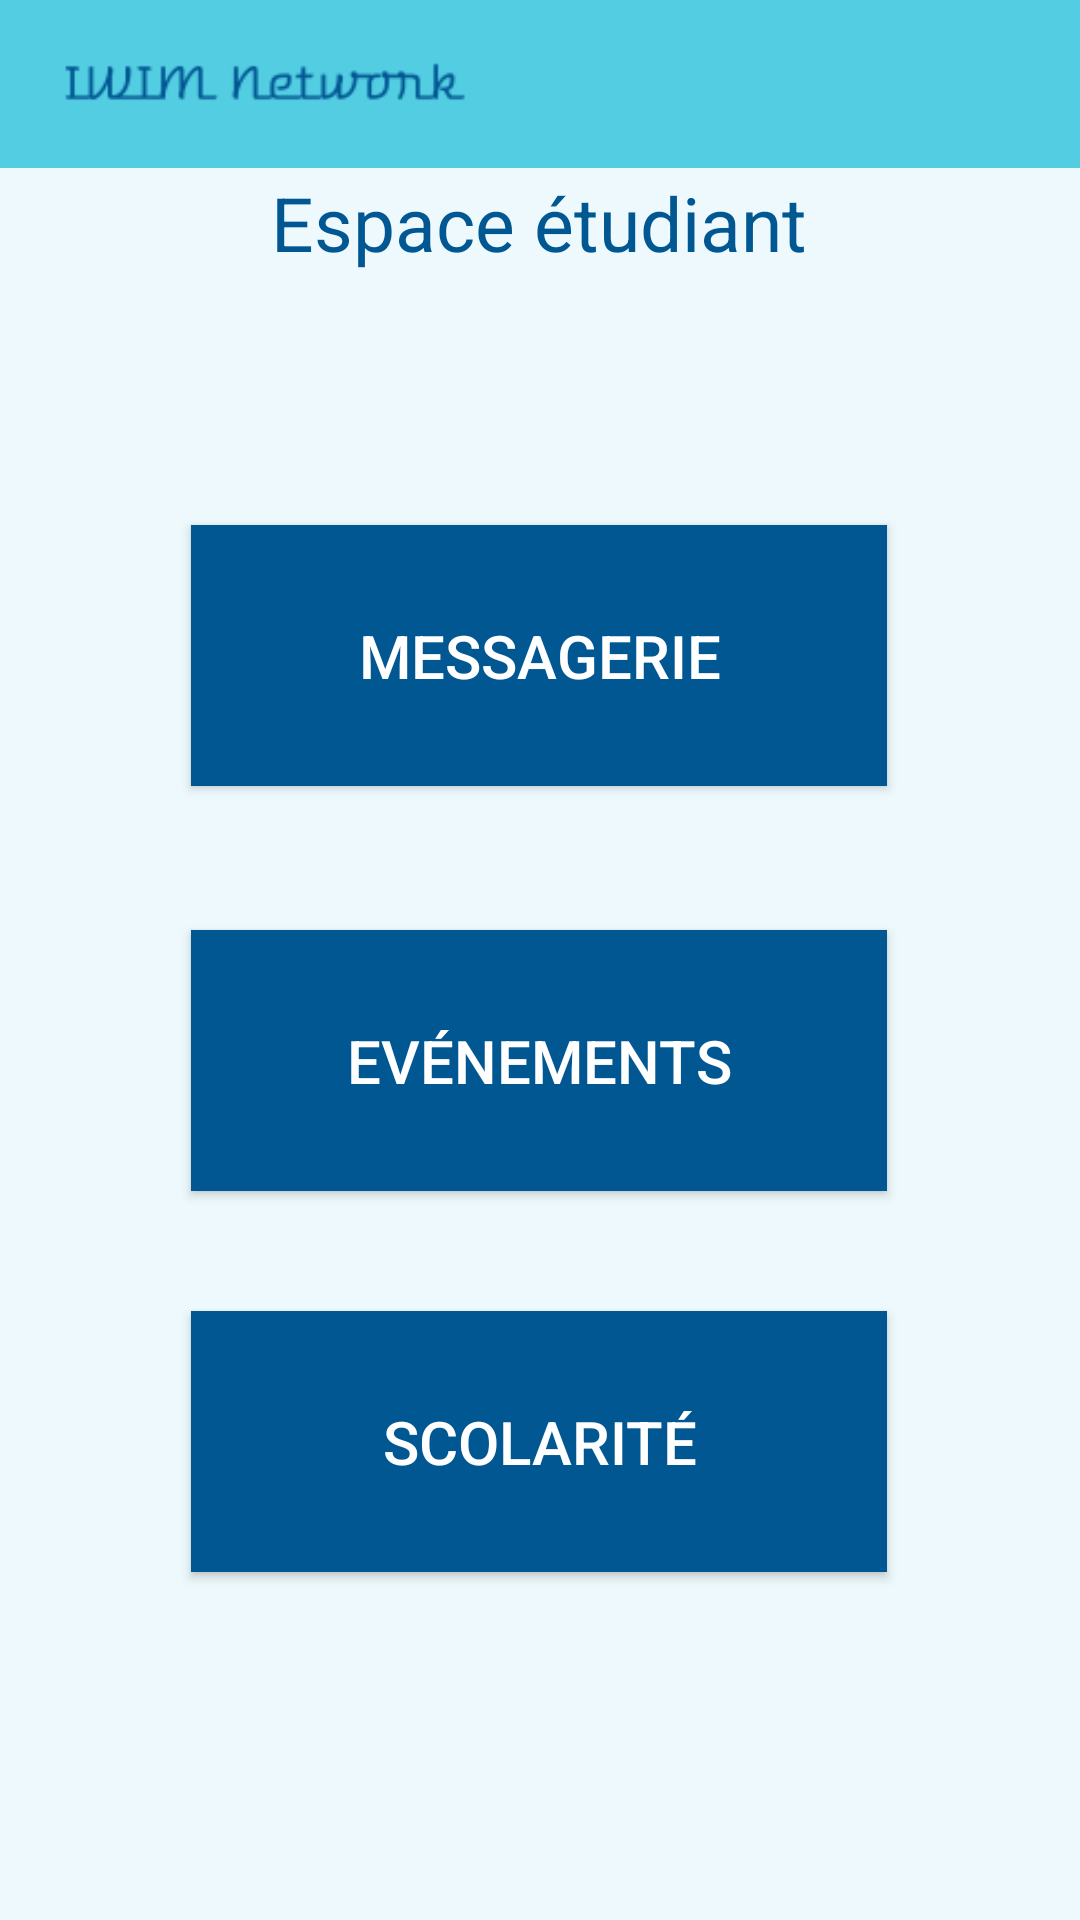

Android layout source for this screen:
<!-- AndroidManifest.xml: application theme AppTheme -->
<!-- res/layout/activity_espace_etudiant.xml -->
<?xml version="1.0" encoding="utf-8"?>
<androidx.constraintlayout.widget.ConstraintLayout xmlns:android="http://schemas.android.com/apk/res/android"
    xmlns:app="http://schemas.android.com/apk/res-auto"
    xmlns:tools="http://schemas.android.com/tools"
    android:layout_width="match_parent"
    android:layout_height="match_parent"
    android:background="#edf9fc"
    tools:context=".EspaceEtudiantActivity">

    <include
        android:id="@+id/toolbar_espace_etudiant"
        layout="@layout/toolbar"
        app:layout_constraintBottom_toTopOf="@+id/text_espace_etudiant" />

    <TextView
        android:id="@+id/text_espace_etudiant"
        android:layout_width="wrap_content"
        android:layout_height="wrap_content"
        android:layout_marginBottom="64dp"
        android:padding="20dp"
        android:text="Espace étudiant"
        android:textColor="#005792"
        android:textSize="25dp"
        app:layout_constraintBottom_toTopOf="@+id/messagerie_button"
        app:layout_constraintEnd_toEndOf="parent"
        app:layout_constraintHorizontal_bias="0.497"
        app:layout_constraintStart_toStartOf="parent"
        tools:ignore="MissingConstraints" />

    <Button
        android:id="@+id/messagerie_button"
        android:layout_width="232dp"
        android:layout_height="0dp"
        android:layout_gravity="center_horizontal"
        android:layout_marginBottom="48dp"
        android:background="#005792"
        android:padding="30dp"
        android:text="Messagerie"
        android:textColor="#ffffff"
        android:textSize="20dp"
        app:layout_constraintBottom_toTopOf="@+id/evenements_button"
        app:layout_constraintEnd_toEndOf="parent"
        app:layout_constraintHorizontal_bias="0.497"
        app:layout_constraintStart_toStartOf="parent"/>

    <Button
        android:id="@+id/evenements_button"
        android:layout_width="232dp"
        android:layout_height="0dp"
        android:layout_gravity="center_horizontal"
        android:layout_marginBottom="40dp"
        android:background="#005792"
        android:padding="30dp"
        android:text="Evénements"
        android:textColor="#ffffff"
        android:textSize="20dp"
        app:layout_constraintBottom_toTopOf="@+id/scolarite_button"
        app:layout_constraintEnd_toEndOf="parent"
        app:layout_constraintHorizontal_bias="0.497"
        app:layout_constraintStart_toStartOf="parent" />

    <Button
        android:id="@+id/scolarite_button"
        android:layout_width="232dp"
        android:layout_height="0dp"
        android:layout_gravity="center_horizontal"
        android:layout_marginBottom="116dp"
        android:background="#005792"
        android:padding="30dp"
        android:text="Scolarité"
        android:textColor="#ffffff"
        android:textSize="20dp"
        app:layout_constraintBottom_toBottomOf="parent"
        app:layout_constraintEnd_toEndOf="parent"
        app:layout_constraintHorizontal_bias="0.497"
        app:layout_constraintStart_toStartOf="parent"/>

</androidx.constraintlayout.widget.ConstraintLayout>
<!-- res/layout/toolbar.xml (included above) -->
<?xml version="1.0" encoding="utf-8"?>
<androidx.appcompat.widget.Toolbar xmlns:android="http://schemas.android.com/apk/res/android"
    android:layout_width="match_parent"
    android:layout_height="wrap_content"
    android:background="#53cde2">

    <ImageView
        android:layout_width="match_parent"
        android:layout_height="wrap_content"
        android:src="@drawable/logo2"
        android:layout_marginRight="200dp"/>

</androidx.appcompat.widget.Toolbar>
<!-- resources referenced by this layout -->
<resources>
  <!-- drawable logo2: png bitmap (drawable, 3331 bytes) -->
  <style name="AppTheme" parent="Theme.AppCompat.Light.NoActionBar">
          
          <item name="colorPrimary">#53cde2</item>
          <item name="colorPrimaryDark">#005792</item>
          <item name="colorAccent">#005792</item>
      </style>
</resources>
